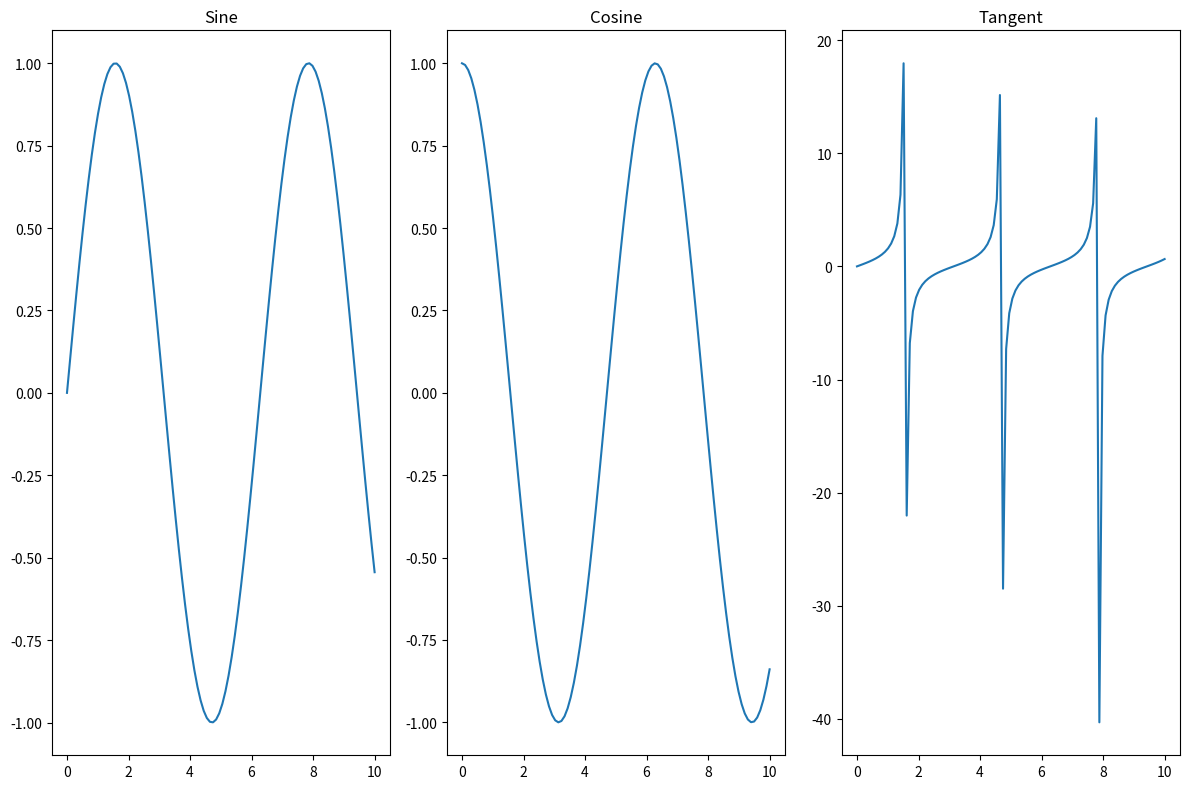
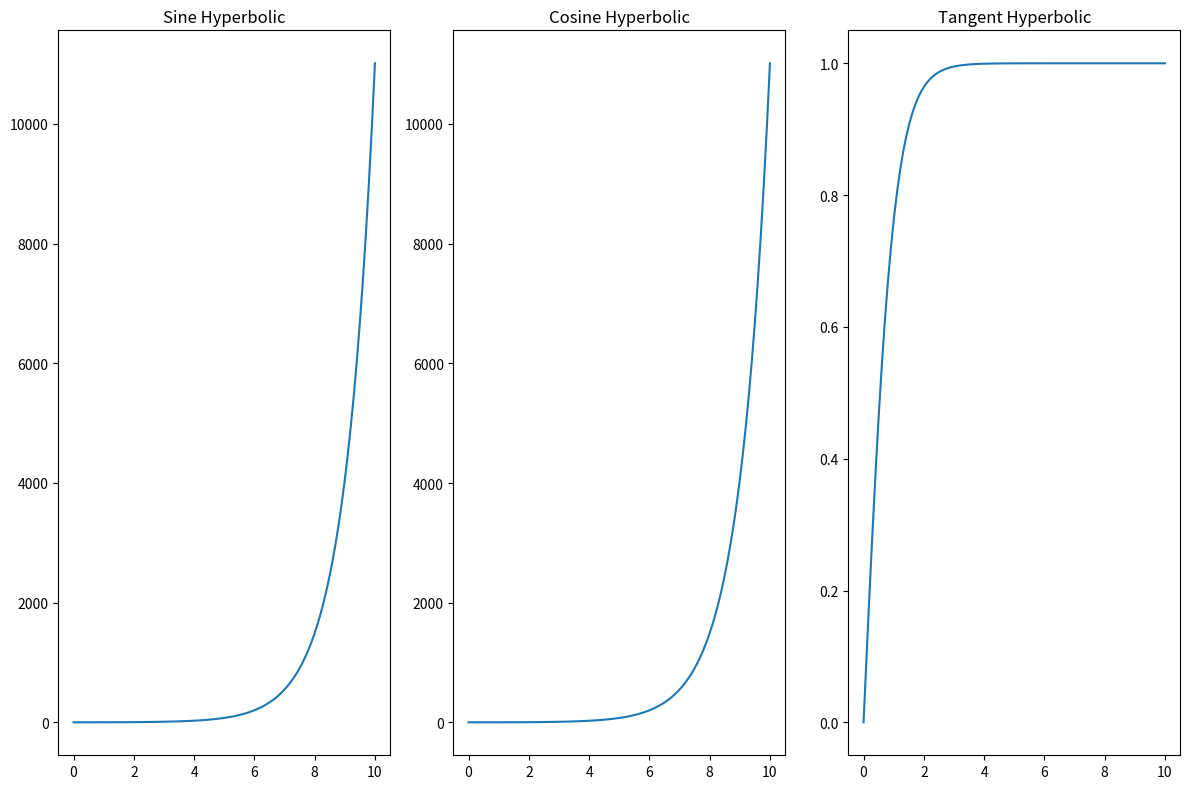
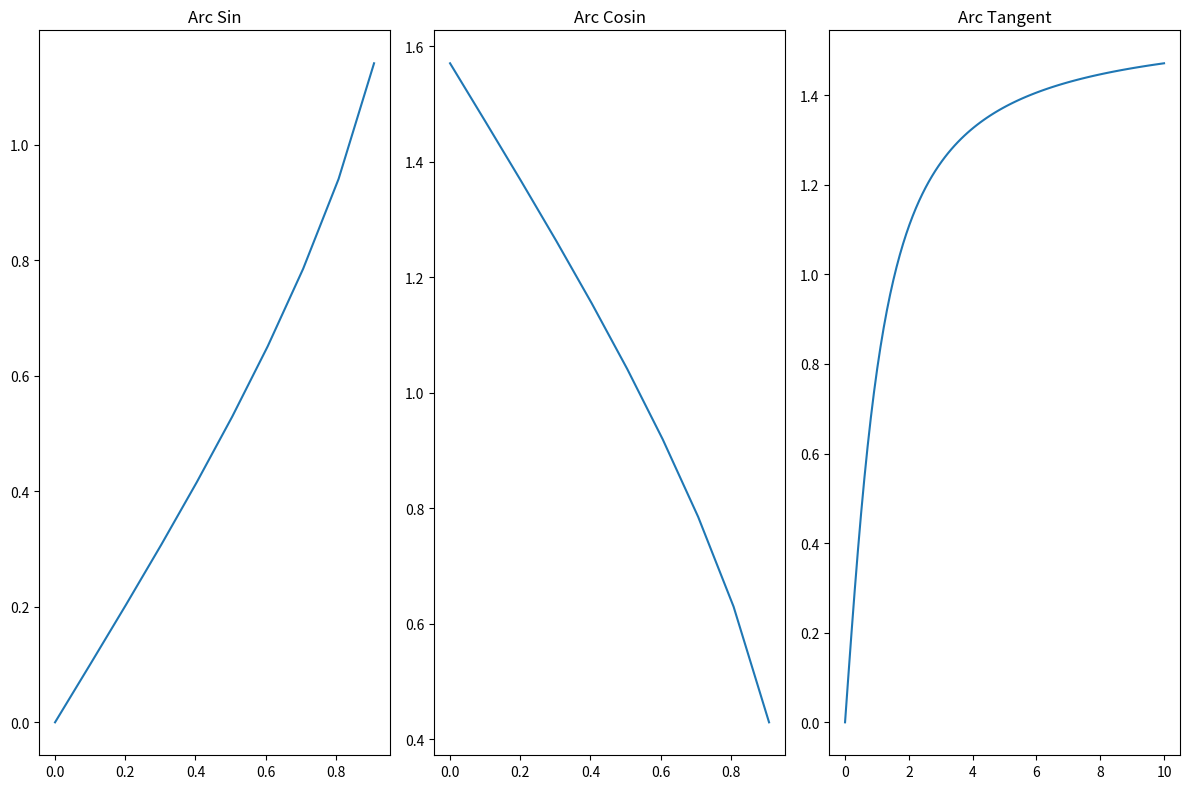

Python code for these plots, in order:
import matplotlib.pyplot as plt
import numpy as np


def plot_graph_1():
    print("Plotting a graph with 3 subplots: sin, cos, tan")

    # Create sample data
    x = np.linspace(0, 10, 100)
    y1 = np.sin(x)
    y2 = np.cos(x)
    y3 = np.tan(x)

    # Create a figure with 1 row and 3 columns of subplots
    fig, ax = plt.subplots(1, 3, figsize=(12, 8))

    # Plot data on each subplot
    ax[0].plot(x, y1)
    ax[0].set_title("Sine")

    ax[1].plot(x, y2)
    ax[1].set_title("Cosine")

    ax[2].plot(x, y3)
    ax[2].set_title("Tangent")

    # Display the figure
    plt.tight_layout()  # Adjust subplots to fit into the figure area.
    plt.show()

def plot_graph_2():
    print("Plotting a graph with 3 subplots: sinh, cosh, tanh")

    # Create sample data
    x = np.linspace(0, 10, 100)
    y1 = np.sinh(x)
    y2 = np.cosh(x)
    y3 = np.tanh(x)

    # Create a figure with 1 row and 3 columns of subplots
    fig, ax = plt.subplots(1, 3, figsize=(12, 8))

    # Plot data on each subplot
    ax[0].plot(x, y1)
    ax[0].set_title("Sine Hyperbolic")

    ax[1].plot(x, y2)
    ax[1].set_title("Cosine Hyperbolic")

    ax[2].plot(x, y3)
    ax[2].set_title("Tangent Hyperbolic")

    # Display the figure
    plt.tight_layout()  # Adjust subplots to fit into the figure area.
    plt.show()

def plot_graph_3():
    print("Plotting a graph with 3 subplots: arcsin, arccos, arctan")

    # Create sample data
    x = np.linspace(0, 10, 100)
    y1 = np.arcsin(x)
    y2 = np.arccos(x)
    y3 = np.arctan(x)

    # Create a figure with 1 row and 3 columns of subplots
    fig, ax = plt.subplots(1, 3, figsize=(12, 8))

    # Plot data on each subplot
    ax[0].plot(x, y1)
    ax[0].set_title("Arc Sin")

    ax[1].plot(x, y2)
    ax[1].set_title("Arc Cosin")

    ax[2].plot(x, y3)
    ax[2].set_title("Arc Tangent")

    # Display the figure
    plt.tight_layout()  # Adjust subplots to fit into the figure area.
    plt.show()

if __name__ == "__main__":
    plot_graph_1()
    plot_graph_2()
    plot_graph_3()
